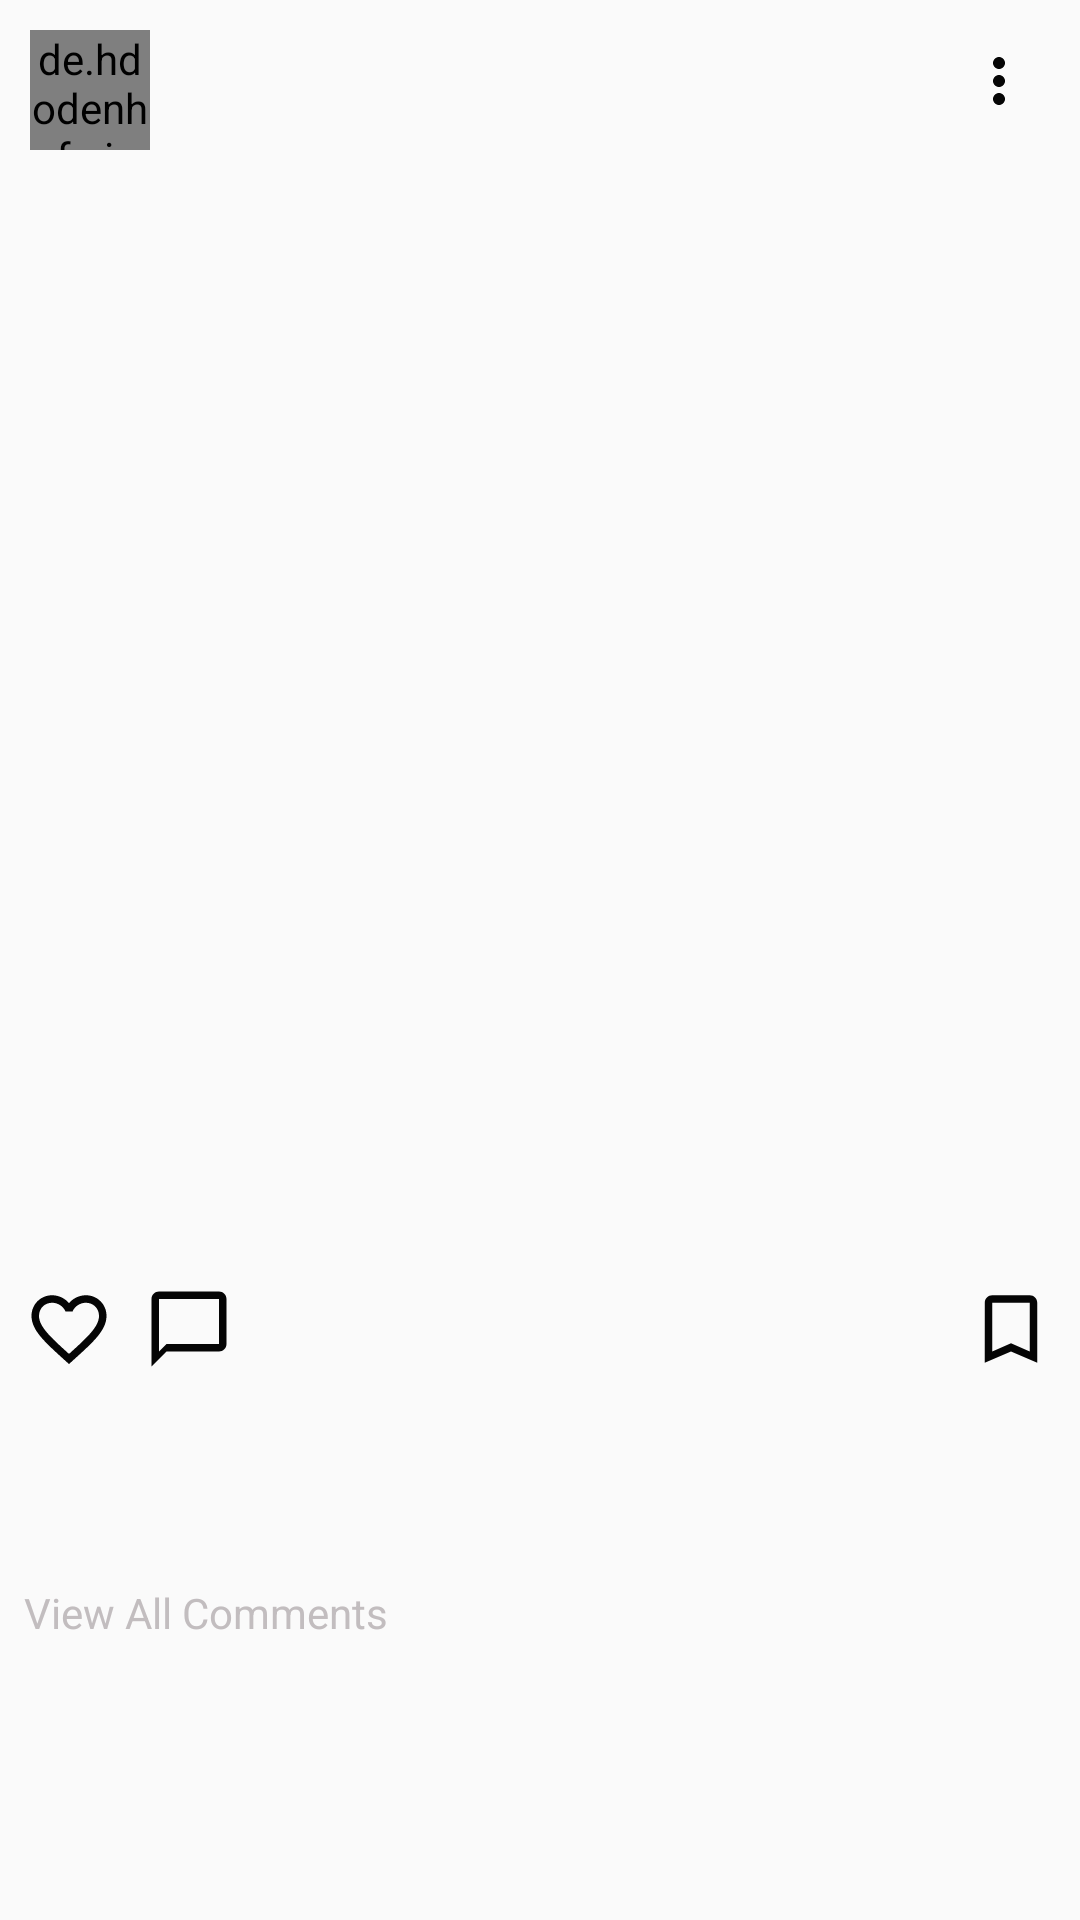

Here is an Android app screen rendered from its layout file. Give the layout XML and the strings, colors and styles it references.
<!-- AndroidManifest.xml: application theme AppTheme -->
<!-- res/layout/post_row_item.xml -->
<?xml version="1.0" encoding="utf-8"?>
<RelativeLayout xmlns:android="http://schemas.android.com/apk/res/android"
    android:layout_width="match_parent"
    android:layout_height="wrap_content"
    xmlns:app="http://schemas.android.com/apk/res-auto">

    <ImageView
        android:layout_width="wrap_content"
        android:layout_height="wrap_content"
        android:layout_alignParentEnd="true"
        android:src="@drawable/ic_more"
        android:id="@+id/prow_more"
        android:layout_margin="15dp"/>

    <LinearLayout
        android:layout_width="match_parent"
        android:layout_height="wrap_content"
        android:orientation="vertical">

        <LinearLayout
            android:layout_width="wrap_content"
            android:layout_height="wrap_content"
            android:orientation="horizontal">

            <de.hdodenhof.circleimageview.CircleImageView
                android:layout_width="40dp"
                android:layout_height="40dp"
                android:id="@+id/prow_image_profile"
                android:layout_margin="10dp"/>

            <TextView
                android:layout_width="wrap_content"
                android:layout_height="wrap_content"
                android:id="@+id/prow_username"
                android:layout_gravity="center_vertical"
                android:textSize="16sp"
                android:textStyle="bold"
                android:textColor="@color/colorPrimaryDark"/>

        </LinearLayout>

        <androidx.constraintlayout.widget.ConstraintLayout
            android:layout_width="match_parent"
            android:layout_height="wrap_content">

            <ImageView
                android:layout_width="match_parent"
                android:layout_height="0dp"
                android:id="@+id/prow_post_image"
                app:layout_constraintDimensionRatio="1:1"/>

        </androidx.constraintlayout.widget.ConstraintLayout>

        <RelativeLayout
            android:layout_width="match_parent"
            android:layout_height="wrap_content"
            android:padding="8dp">

            <ImageView
                android:layout_width="30dp"
                android:layout_height="30dp"
                android:id="@+id/prow_like"
                android:src="@drawable/ic_like"/>

            <ImageView
                android:layout_width="30dp"
                android:layout_height="30dp"
                android:id="@+id/prow_comment"
                android:src="@drawable/ic_comment"
                android:layout_toEndOf="@id/prow_like"
                android:layout_marginStart="10dp"/>

            <ImageView
                android:layout_width="30dp"
                android:layout_height="30dp"
                android:id="@+id/prow_save"
                android:src="@drawable/ic_savee_black"
                android:layout_alignParentEnd="true"/>

        </RelativeLayout>

        <TextView
            android:layout_width="wrap_content"
            android:layout_height="wrap_content"
            android:layout_marginStart="8dp"
            android:textColor="@color/colorPrimaryDark"
            android:textStyle="bold"
            android:id="@+id/prow_likes"/>

        <TextView
            android:layout_width="wrap_content"
            android:layout_height="wrap_content"
            android:layout_marginStart="8dp"
            android:textColor="@color/colorPrimaryDark"
            android:textStyle="bold"
            android:id="@+id/prow_publisher"/>

        <TextView
            android:layout_width="wrap_content"
            android:layout_height="wrap_content"
            android:layout_marginStart="8dp"
            android:textColor="@color/colorPrimaryDark"
            android:id="@+id/prow_description"/>

        <TextView
            android:layout_width="wrap_content"
            android:layout_height="wrap_content"
            android:text="View All Comments"
            android:layout_marginStart="8dp"
            android:layout_marginTop="5dp"
            android:textColor="@color/colorAccent"
            android:id="@+id/prow_comments"
            android:layout_marginBottom="10dp"/>

    </LinearLayout>

</RelativeLayout>
<!-- resources referenced by this layout -->
<resources>
  <color name="colorAccent">#c2bdbf</color>
  <color name="colorPrimaryDark">#403d3d</color>
  <!-- drawable ic_comment (drawable-anydpi) -->
  <vector xmlns:android="http://schemas.android.com/apk/res/android"
      android:width="24dp"
      android:height="24dp"
      android:viewportWidth="24"
      android:viewportHeight="24"
      android:tint="#050505">
      <path
          android:fillColor="#FF000000"
          android:pathData="M20,2L4,2c-1.1,0 -2,0.9 -2,2v18l4,-4h14c1.1,0 2,-0.9 2,-2L22,4c0,-1.1 -0.9,-2 -2,-2zM20,16L6,16l-2,2L4,4h16v12z"/>
  </vector>
  <!-- drawable ic_like (drawable-anydpi) -->
  <vector xmlns:android="http://schemas.android.com/apk/res/android"
      android:width="24dp"
      android:height="24dp"
      android:viewportWidth="24"
      android:viewportHeight="24"
      android:tint="#050505">
      <path
          android:fillColor="#FF000000"
          android:pathData="M16.5,3c-1.74,0 -3.41,0.81 -4.5,2.09C10.91,3.81 9.24,3 7.5,3 4.42,3 2,5.42 2,8.5c0,3.78 3.4,6.86 8.55,11.54L12,21.35l1.45,-1.32C18.6,15.36 22,12.28 22,8.5 22,5.42 19.58,3 16.5,3zM12.1,18.55l-0.1,0.1 -0.1,-0.1C7.14,14.24 4,11.39 4,8.5 4,6.5 5.5,5 7.5,5c1.54,0 3.04,0.99 3.57,2.36h1.87C13.46,5.99 14.96,5 16.5,5c2,0 3.5,1.5 3.5,3.5 0,2.89 -3.14,5.74 -7.9,10.05z"/>
  </vector>
  <!-- drawable ic_more (drawable-anydpi) -->
  <vector xmlns:android="http://schemas.android.com/apk/res/android"
      android:width="24dp"
      android:height="24dp"
      android:viewportWidth="24"
      android:viewportHeight="24"
      android:tint="#050505">
      <path
          android:fillColor="#FF000000"
          android:pathData="M12,8c1.1,0 2,-0.9 2,-2s-0.9,-2 -2,-2 -2,0.9 -2,2 0.9,2 2,2zM12,10c-1.1,0 -2,0.9 -2,2s0.9,2 2,2 2,-0.9 2,-2 -0.9,-2 -2,-2zM12,16c-1.1,0 -2,0.9 -2,2s0.9,2 2,2 2,-0.9 2,-2 -0.9,-2 -2,-2z"/>
  </vector>
  <!-- drawable ic_savee_black (drawable-anydpi) -->
  <vector xmlns:android="http://schemas.android.com/apk/res/android"
      android:width="24dp"
      android:height="24dp"
      android:viewportWidth="24"
      android:viewportHeight="24"
      android:tint="#050505">
      <path
          android:fillColor="#FF000000"
          android:pathData="M17,3L7,3c-1.1,0 -1.99,0.9 -1.99,2L5,21l7,-3 7,3L19,5c0,-1.1 -0.9,-2 -2,-2zM17,18l-5,-2.18L7,18L7,5h10v13z"/>
  </vector>
  <style name="AppTheme" parent="Theme.AppCompat.Light.NoActionBar">
          
          <item name="colorPrimary">@color/colorAccent</item>
          <item name="colorPrimaryDark">@color/colorAccent</item>
          <item name="colorAccent">@color/colorDarkPink</item>
      </style>
  <color name="colorDarkPink">#e6005c</color>
</resources>
